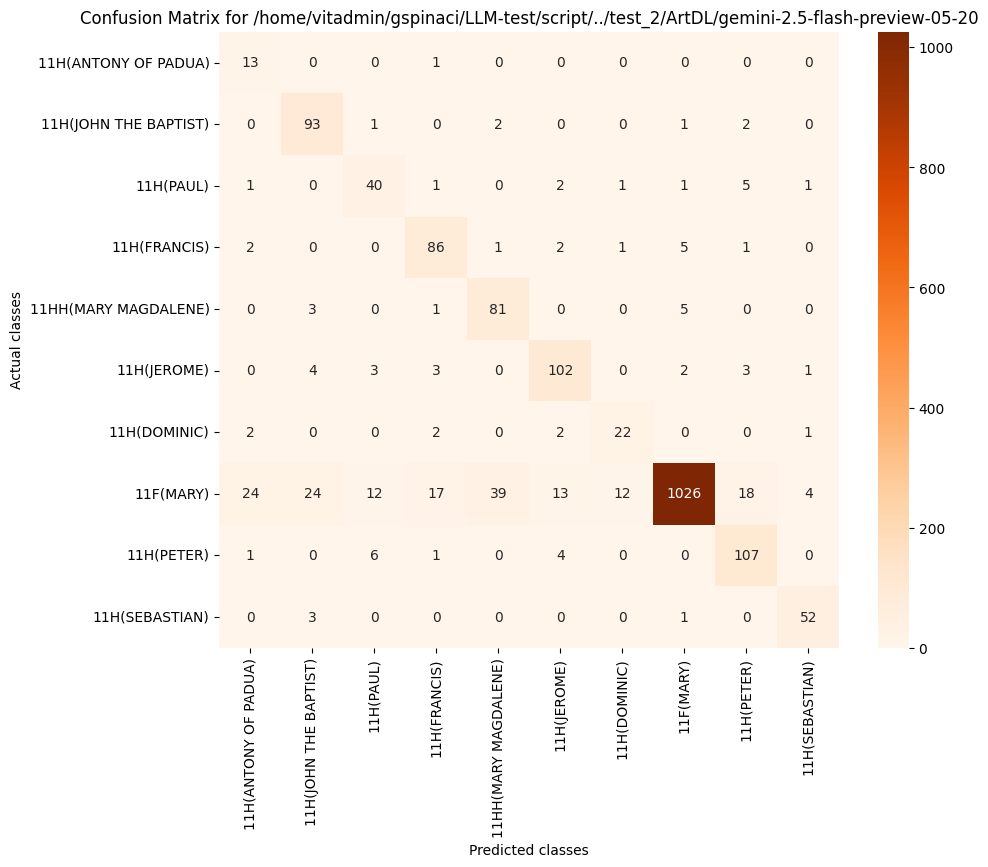

Data behind this chart, as committed beside it:
, 11H(ANTONY OF PADUA), 11H(JOHN THE BAPTIST), 11H(PAUL), 11H(FRANCIS), 11HH(MARY MAGDALENE), 11H(JEROME), 11H(DOMINIC), 11F(MARY), 11H(PETER), 11H(SEBASTIAN)
11H(ANTONY OF PADUA), 13, 0, 0, 1, 0, 0, 0, 0, 0, 0
11H(JOHN THE BAPTIST), 0, 93, 1, 0, 2, 0, 0, 1, 2, 0
11H(PAUL), 1, 0, 40, 1, 0, 2, 1, 1, 5, 1
11H(FRANCIS), 2, 0, 0, 86, 1, 2, 1, 5, 1, 0
11HH(MARY MAGDALENE), 0, 3, 0, 1, 81, 0, 0, 5, 0, 0
11H(JEROME), 0, 4, 3, 3, 0, 102, 0, 2, 3, 1
11H(DOMINIC), 2, 0, 0, 2, 0, 2, 22, 0, 0, 1
11F(MARY), 24, 24, 12, 17, 39, 13, 12, 1026, 18, 4
11H(PETER), 1, 0, 6, 1, 0, 4, 0, 0, 107, 0
11H(SEBASTIAN), 0, 3, 0, 0, 0, 0, 0, 1, 0, 52
